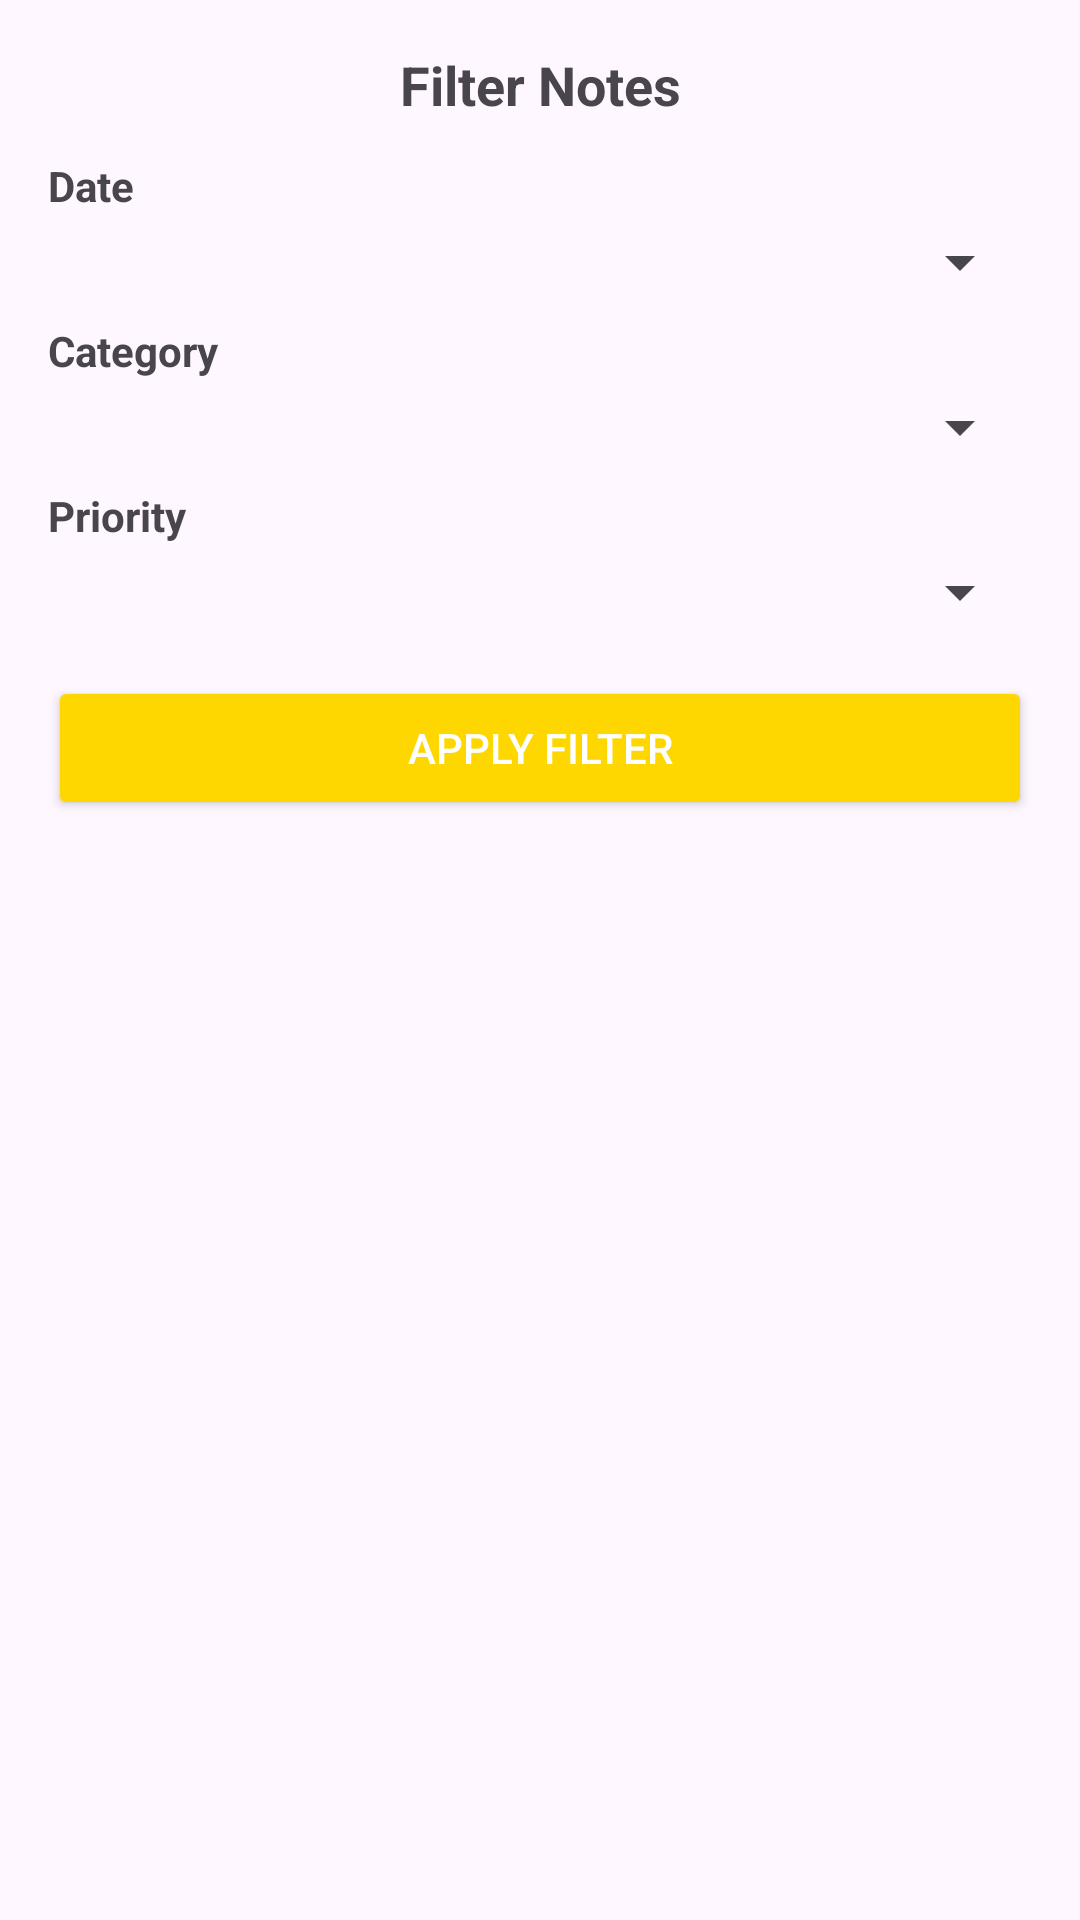

Reconstruct the res/layout file that produces this screen, plus the resources it refers to.
<!-- AndroidManifest.xml: application theme Theme.HONK -->
<!-- res/layout/dialog_filter_notes.xml -->
<LinearLayout xmlns:android="http://schemas.android.com/apk/res/android"
    android:layout_width="match_parent"
    android:layout_height="wrap_content"
    android:orientation="vertical"
    android:padding="16dp"
    android:background="@drawable/dialog_bg">

    <TextView
        android:layout_width="match_parent"
        android:layout_height="wrap_content"
        android:text="Filter Notes"
        android:textStyle="bold"
        android:textSize="18sp"
        android:gravity="center"
        android:paddingBottom="12dp"/>

    
    <TextView
        android:layout_width="wrap_content"
        android:layout_height="wrap_content"
        android:text="Date"
        android:textStyle="bold"/>

    <Spinner
        android:id="@+id/filterDateSpinner"
        android:layout_width="match_parent"
        android:layout_height="wrap_content"
        android:layout_marginTop="4dp"/>

    
    <TextView
        android:layout_width="wrap_content"
        android:layout_height="wrap_content"
        android:text="Category"
        android:textStyle="bold"
        android:layout_marginTop="8dp"/>

    <Spinner
        android:id="@+id/filterCategorySpinner"
        android:layout_width="match_parent"
        android:layout_height="wrap_content"
        android:layout_marginTop="4dp"/>

    
    <TextView
        android:layout_width="wrap_content"
        android:layout_height="wrap_content"
        android:text="Priority"
        android:textStyle="bold"
        android:layout_marginTop="8dp"/>

    <Spinner
        android:id="@+id/filterPrioritySpinner"
        android:layout_width="match_parent"
        android:layout_height="wrap_content"
        android:layout_marginTop="4dp"/>

    <Button
        android:id="@+id/applyFilterButton"
        android:layout_width="match_parent"
        android:layout_height="wrap_content"
        android:text="Apply Filter"
        android:layout_marginTop="16dp"
        android:backgroundTint="@color/yellow"
        android:textColor="@android:color/white"/>
</LinearLayout>
<!-- resources referenced by this layout -->
<resources>
  <color name="yellow">#FFD700</color>
  <!-- drawable dialog_bg (drawable) -->
  <shape xmlns:android="http://schemas.android.com/apk/res/android"
      android:shape="rectangle">
      <solid android:color="?attr/colorSurface"/>
      <corners android:radius="16dp"/>
  </shape>
  <style name="Theme.HONK" parent="Theme.Material3.DayNight.NoActionBar">
          <item name="colorPrimary">@color/honk_yellow</item>
          <item name="colorPrimaryDark">@color/honk_yellow</item>
          <item name="colorAccent">@color/honk_yellow</item>
  
          
          <item name="android:windowSplashScreenBackground" tools:targetApi="31">@color/honk_yellow</item>
          <item name="android:windowSplashScreenAnimatedIcon" tools:targetApi="31">@mipmap/ic_launcher</item>
          <item name="android:windowSplashScreenIconBackgroundColor" tools:targetApi="31">@color/honk_yellow</item>
      </style>
  <color name="honk_yellow">#FFD600</color>
</resources>
